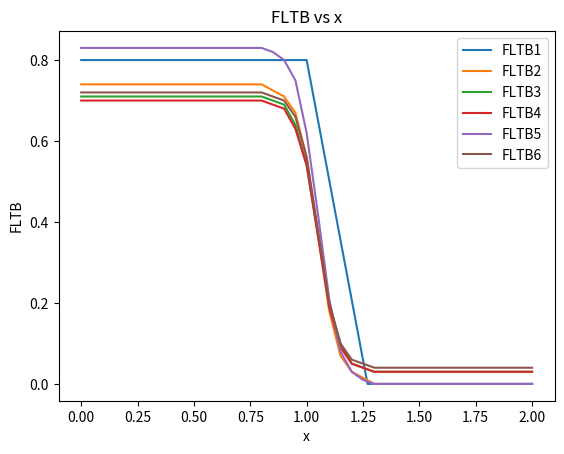

Recreate this plot in Python.
# %%
import matplotlib.pyplot as plt

FLTB1 = [0.000, 0.800, 1.000, 0.800, 1.270, 0.000, 1.360, 0.000, 2.000, 0.000]
FLTB2 = [0.00, 0.74, 0.50, 0.74, 0.60, 0.74, 0.70, 0.74, 0.80, 0.74, 0.90, 0.71, 0.95, 0.67, 1.00, 0.56, 1.10, 0.18, 1.15, 0.07, 1.20, 0.03, 1.30, 0.00, 1.40, 0.00, 1.50, 0.00, 2.00, 0.00]
FLTB3 = [0.00, 0.71, 0.60, 0.71, 0.70, 0.71, 0.80, 0.71, 0.90, 0.69, 0.95, 0.64, 1.00, 0.54, 1.05, 0.37, 1.10, 0.20, 1.15, 0.10, 1.20, 0.05, 1.30, 0.03, 1.40, 0.03, 1.60, 0.03, 2.00, 0.03]
FLTB4 = [0.00, 0.70, 0.20, 0.70, 0.40, 0.70, 0.60, 0.70, 0.80, 0.70, 0.90, 0.68, 0.95, 0.63, 1.00, 0.54, 1.10, 0.19, 1.15, 0.09, 1.20, 0.05, 1.30, 0.03, 1.50, 0.03, 1.70, 0.03, 2.00, 0.03]
FLTB5 = [0.00, 0.83, 0.70, 0.83, 0.80, 0.83, 0.85, 0.82, 0.90, 0.80, 0.95, 0.75, 1.00, 0.62, 1.05, 0.42, 1.10, 0.21, 1.15, 0.08, 1.20, 0.03, 1.25, 0.01, 1.30, 0.00, 1.40, 0.00, 2.00, 0.00]
FLTB6 = [0.00, 0.72, 0.50, 0.72, 0.60, 0.72, 0.70, 0.72, 0.80, 0.72, 0.90, 0.70, 0.95, 0.66, 1.00, 0.56, 1.10, 0.20, 1.15, 0.10, 1.20, 0.06, 1.30, 0.04, 1.40, 0.04, 1.60, 0.04, 2.00, 0.04]

FLTBs = [FLTB1, FLTB2, FLTB3, FLTB4, FLTB5, FLTB6]

for i, FLTB in enumerate(FLTBs):
    x_values = FLTB[::2]
    y_values = FLTB[1::2]
    plt.plot(x_values, y_values, label=f'FLTB{i+1}')

plt.xlabel('x')
plt.ylabel('FLTB')
plt.title('FLTB vs x')
plt.legend()
plt.show()